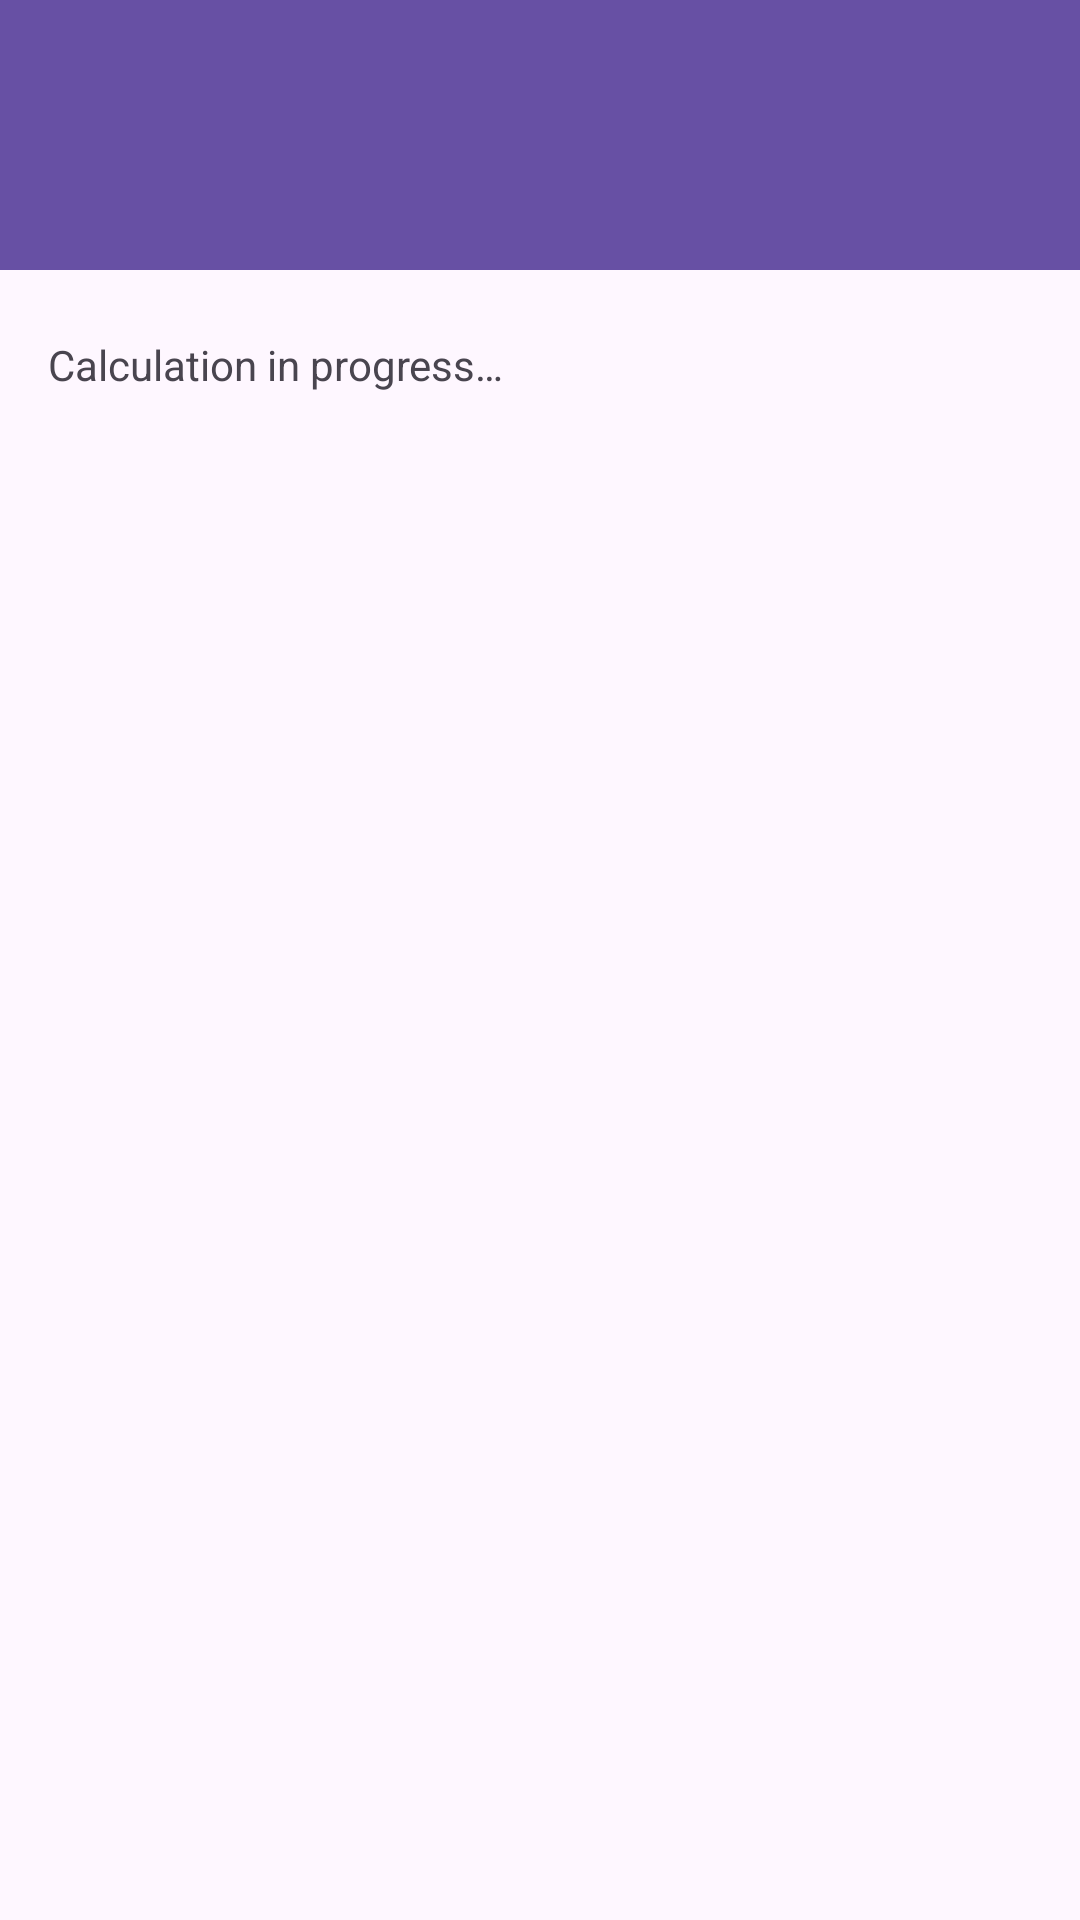

This screen was rendered from an Android layout file. Write that file and the resources it references.
<!-- AndroidManifest.xml: application theme Theme.Optane -->
<!-- res/layout/activity_report.xml -->
<?xml version="1.0" encoding="utf-8"?>
<androidx.constraintlayout.widget.ConstraintLayout xmlns:android="http://schemas.android.com/apk/res/android"
    android:layout_width="match_parent"
    android:layout_height="match_parent">

    <include layout="@layout/component_header_layout" />
    <LinearLayout
        android:layout_width="match_parent"
        android:layout_height="match_parent"
        android:orientation="vertical"
        android:padding="16dp">

        <ScrollView
            android:layout_width="match_parent"
            android:layout_height="0dp"
            android:layout_weight="1">

            <LinearLayout
                android:layout_width="match_parent"
                android:layout_height="wrap_content"
                android:orientation="vertical">

                <TextView
                    android:id="@+id/textCalculation1"
                    android:layout_width="match_parent"
                    android:layout_height="wrap_content"
                    android:text="@string/calculation_"
                    android:textSize="14sp"
                    android:layout_marginTop="96dp"
                    android:layout_marginBottom="8dp" />

            </LinearLayout>

        </ScrollView>

    </LinearLayout>
</androidx.constraintlayout.widget.ConstraintLayout>
<!-- res/layout/component_header_layout.xml (included above) -->
<?xml version="1.0" encoding="utf-8"?>
<com.google.android.material.appbar.AppBarLayout xmlns:android="http://schemas.android.com/apk/res/android"
    xmlns:app="http://schemas.android.com/apk/res-auto"
    android:layout_width="match_parent"
    android:layout_height="wrap_content">

<com.google.android.material.appbar.MaterialToolbar
    android:id="@+id/toolbar"
    android:layout_width="match_parent"
    android:layout_height="90dp"
    android:paddingTop="32dp"
    android:background="?attr/colorPrimary"
    app:titleTextColor="@android:color/white"
    app:titleMarginTop="20dp"
    app:titleTextAppearance="@style/ToolbarTitleStyle"
    />

</com.google.android.material.appbar.AppBarLayout>
<!-- resources referenced by this layout -->
<resources>
  <string name="calculation_">Calculation in progress… </string>
  <style name="ToolbarTitleStyle" parent="TextAppearance.Widget.AppCompat.Toolbar.Title">
          <item name="android:textSize">20sp</item>
          <item name="android:textStyle">normal</item>
      </style>
  <style name="Theme.Optane" parent="Base.Theme.Optane" />
  <style name="Base.Theme.Optane" parent="Theme.Material3.DayNight.NoActionBar">
          
          
      </style>
</resources>
